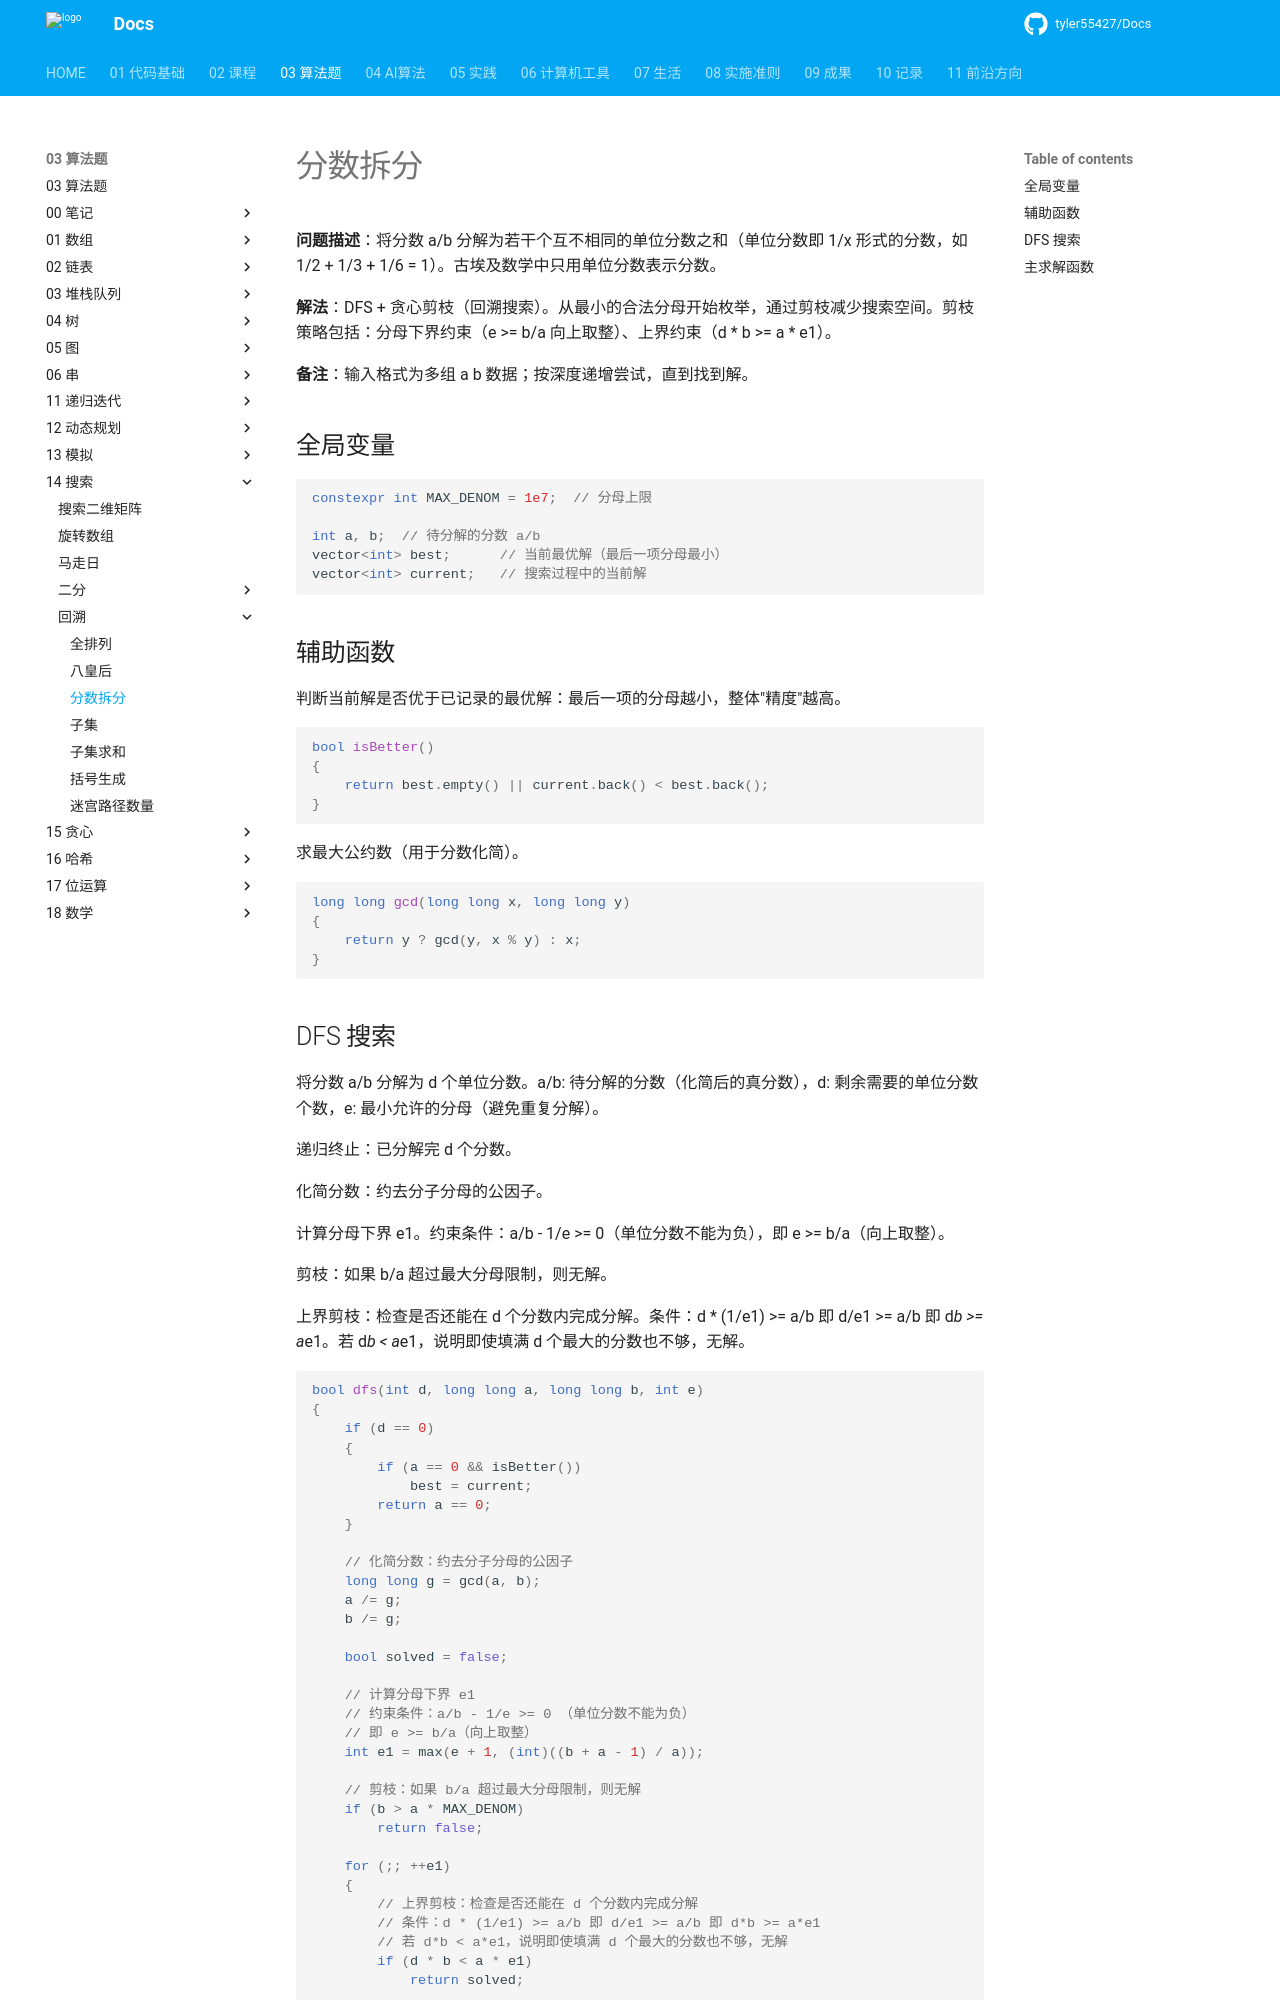

repository: tyler55427/Docs · page: 03_算法题/14_搜索/回溯/分数拆分/index.html · generator: mkdocs

# 分数拆分

**问题描述**：将分数 a/b 分解为若干个互不相同的单位分数之和（单位分数即 1/x 形式的分数，如 1/2 + 1/3 + 1/6 = 1）。古埃及数学中只用单位分数表示分数。

**解法**：DFS + 贪心剪枝（回溯搜索）。从最小的合法分母开始枚举，通过剪枝减少搜索空间。剪枝策略包括：分母下界约束（e >= b/a 向上取整）、上界约束（d * b >= a * e1）。

**备注**：输入格式为多组 a b 数据；按深度递增尝试，直到找到解。

## 全局变量

```cpp
constexpr int MAX_DENOM = 1e7;  // 分母上限

int a, b;  // 待分解的分数 a/b
vector<int> best;      // 当前最优解（最后一项分母最小）
vector<int> current;   // 搜索过程中的当前解
```

## 辅助函数

判断当前解是否优于已记录的最优解：最后一项的分母越小，整体"精度"越高。

```cpp
bool isBetter()
{
    return best.empty() || current.back() < best.back();
}
```

求最大公约数（用于分数化简）。

```cpp
long long gcd(long long x, long long y)
{
    return y ? gcd(y, x % y) : x;
}
```
